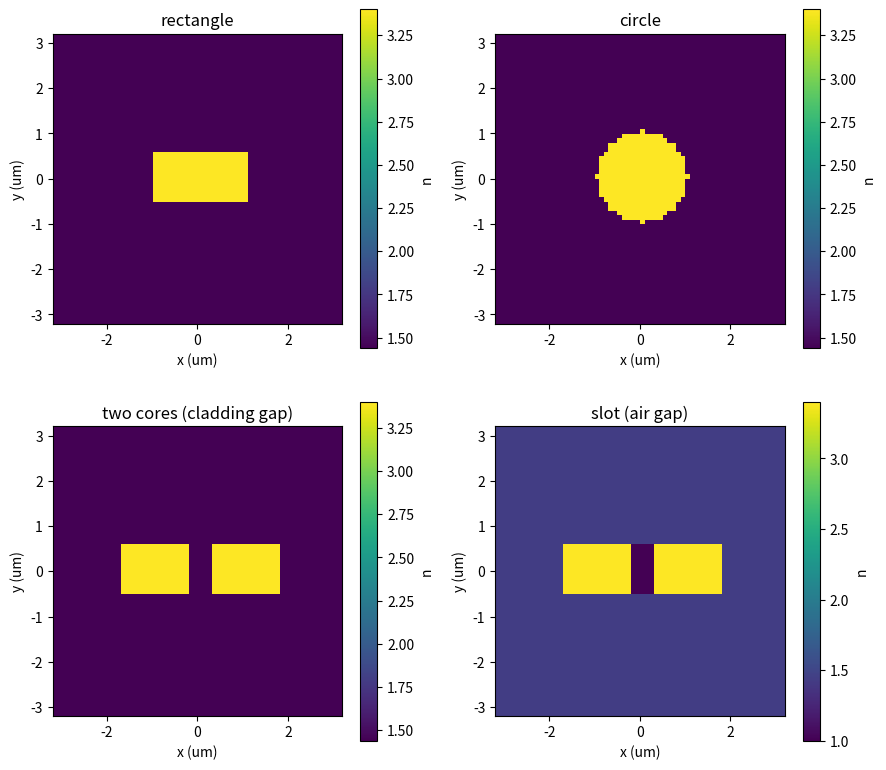

Write the Python code that produced this figure.
"""geometry.py -- 2D refractive-index maps for the photonic mode-geometry
project. Each function returns n[x,y] (a real-valued refractive-index
grid) given physical dimensions in micrometers and a grid spacing --
COMPUTATIONAL GEOMETRY (boolean masks on a grid), not CAD.

Coordinate system: origin at the domain center, x increasing "right",
y increasing "up" (matplotlib imshow convention handled at plot time,
not baked into the grid itself).
"""
import numpy as np


def make_grid(nx: int, ny: int, dx: float, dy: float):
    """Physical coordinate arrays for an nx*ny grid with spacing dx,dy (um),
    centered at the origin. Returns (x, y, X, Y) -- 1D axes and their 2D
    meshgrid (indexing='ij', so X[i,j],Y[i,j] matches array index [i,j])."""
    if nx < 2 or ny < 2:
        raise ValueError(f"nx={nx}, ny={ny}: both must be >= 2")
    if dx <= 0 or dy <= 0:
        raise ValueError("dx and dy must be positive")
    x = (np.arange(nx) - nx / 2) * dx
    y = (np.arange(ny) - ny / 2) * dy
    X, Y = np.meshgrid(x, y, indexing="ij")
    return x, y, X, Y


def _validate_indices(n_core: float, n_clad: float):
    if n_core <= 0 or n_clad <= 0:
        raise ValueError("n_core and n_clad must be positive")


def make_rectangle(nx: int, ny: int, dx: float, dy: float, width: float, height: float,
                    n_core: float = 3.4, n_clad: float = 1.44, center=(0.0, 0.0)):
    """A single rectangular high-index core in a uniform cladding.
    Returns (n[nx,ny], (x,y))."""
    if width <= 0 or height <= 0:
        raise ValueError("width and height must be positive")
    _validate_indices(n_core, n_clad)
    x, y, X, Y = make_grid(nx, ny, dx, dy)
    cx, cy = center
    mask = (np.abs(X - cx) <= width / 2) & (np.abs(Y - cy) <= height / 2)
    n = np.full((nx, ny), n_clad, dtype=float)
    n[mask] = n_core
    return n, (x, y)


def make_circle(nx: int, ny: int, dx: float, dy: float, radius: float,
                 n_core: float = 3.4, n_clad: float = 1.44, center=(0.0, 0.0)):
    """A single circular high-index core in a uniform cladding.
    Returns (n[nx,ny], (x,y))."""
    if radius <= 0:
        raise ValueError("radius must be positive")
    _validate_indices(n_core, n_clad)
    x, y, X, Y = make_grid(nx, ny, dx, dy)
    cx, cy = center
    mask = (X - cx) ** 2 + (Y - cy) ** 2 <= radius ** 2
    n = np.full((nx, ny), n_clad, dtype=float)
    n[mask] = n_core
    return n, (x, y)


def make_two_core_structure(nx: int, ny: int, dx: float, dy: float,
                             core_width: float, core_height: float, gap: float,
                             n_core: float = 3.4, n_clad: float = 1.44, shape: str = "rectangle"):
    """Two identical cores separated by `gap`, GAP FILLED WITH CLADDING
    (contrast with make_slot below, where the gap is a distinct slot
    material). Matches the layout motif of the attached patent FIG. 7
    (two 80um regions separated by a 5um gap), generalized to any
    core_width/gap. Returns (n[nx,ny], (x,y))."""
    if core_width <= 0 or core_height <= 0 or gap <= 0:
        raise ValueError("core_width, core_height, and gap must be positive")
    if shape not in ("rectangle", "circle"):
        raise ValueError("shape must be 'rectangle' or 'circle'")
    _validate_indices(n_core, n_clad)
    x, y, X, Y = make_grid(nx, ny, dx, dy)
    n = np.full((nx, ny), n_clad, dtype=float)
    center_offset = (core_width + gap) / 2.0
    if shape == "rectangle":
        mask1 = (np.abs(X + center_offset) <= core_width / 2) & (np.abs(Y) <= core_height / 2)
        mask2 = (np.abs(X - center_offset) <= core_width / 2) & (np.abs(Y) <= core_height / 2)
    else:
        r = core_width / 2
        mask1 = (X + center_offset) ** 2 + Y ** 2 <= r ** 2
        mask2 = (X - center_offset) ** 2 + Y ** 2 <= r ** 2
    n[mask1 | mask2] = n_core
    return n, (x, y)


def make_slot(nx: int, ny: int, dx: float, dy: float,
              core_width: float, core_height: float, gap: float,
              n_core: float = 3.4, n_clad: float = 1.44, n_slot: float = 1.0):
    """A slot waveguide: two cores separated by a narrow gap FILLED WITH A
    DISTINCT SLOT MATERIAL n_slot (typically low-index, e.g. air or SiO2)
    -- this is the literal geometry of the attached patent FIG. 7 (two
    80um Al/Si ridge regions separated by a 5um gap/trench down to a thin
    connecting Si layer). n_slot defaults to 1.0 (air-filled slot).
    Returns (n[nx,ny], (x,y))."""
    if n_slot <= 0:
        raise ValueError("n_slot must be positive")
    n, (x, y) = make_two_core_structure(nx, ny, dx, dy, core_width, core_height, gap,
                                         n_core, n_clad, shape="rectangle")
    _, _, X, Y = make_grid(nx, ny, dx, dy)
    slot_mask = (np.abs(X) <= gap / 2) & (np.abs(Y) <= core_height / 2)
    n[slot_mask] = n_slot
    return n, (x, y)


if __name__ == "__main__":
    import matplotlib.pyplot as plt

    nx, ny, dx, dy = 64, 64, 0.1, 0.1  # 64x64 grid, 0.1 um/pixel -> 6.4x6.4 um domain

    fig, axs = plt.subplots(2, 2, figsize=(9, 8))
    n1, _ = make_rectangle(nx, ny, dx, dy, width=2.0, height=1.0)
    n2, _ = make_circle(nx, ny, dx, dy, radius=1.0)
    n3, _ = make_two_core_structure(nx, ny, dx, dy, core_width=1.5, core_height=1.0, gap=0.5)
    n4, _ = make_slot(nx, ny, dx, dy, core_width=1.5, core_height=1.0, gap=0.5)

    for ax, n, title in zip(axs.flat, [n1, n2, n3, n4],
                             ["rectangle", "circle", "two cores (cladding gap)", "slot (air gap)"]):
        im = ax.imshow(n.T, origin="lower", cmap="viridis",
                        extent=[-nx * dx / 2, nx * dx / 2, -ny * dy / 2, ny * dy / 2])
        ax.set_title(title); ax.set_xlabel("x (um)"); ax.set_ylabel("y (um)")
        plt.colorbar(im, ax=ax, label="n")
    plt.tight_layout()
    plt.savefig("geometry_demo.png", dpi=110)
    print("saved geometry_demo.png")
